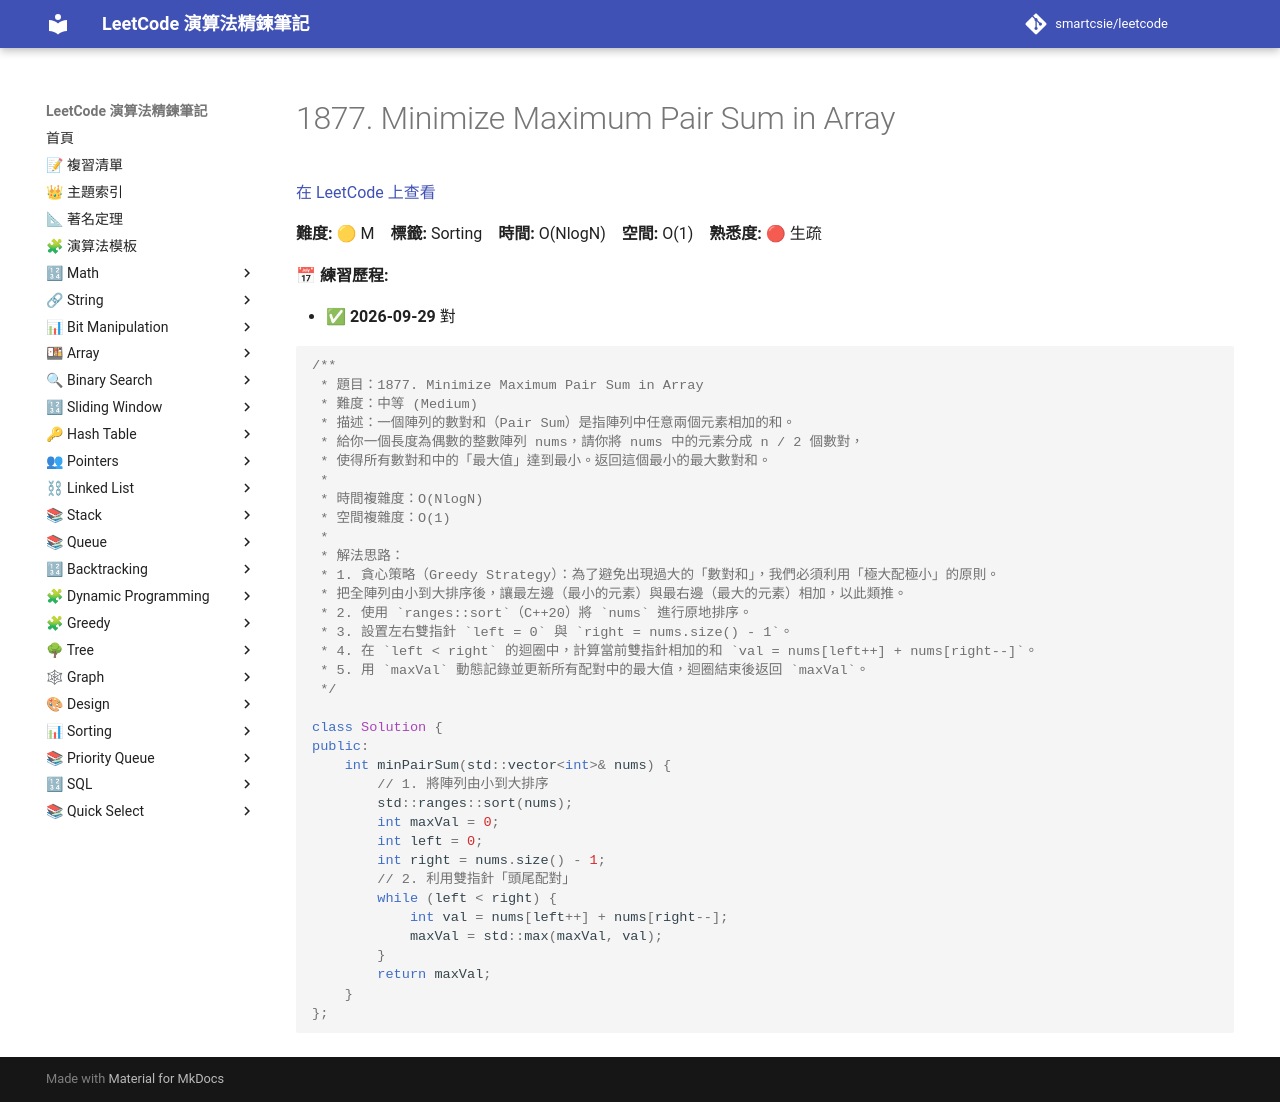

repository: smartcsie/leetcode · page: problems/1877/index.html · generator: mkdocs

# 1877. Minimize Maximum Pair Sum in Array

[在 LeetCode 上查看](https://leetcode.com/problems/minimize-maximum-pair-sum-in-array/)

**難度:** 🟡 M　**標籤:** Sorting　**時間:** O(NlogN)　**空間:** O(1)　**熟悉度:** 🔴 生疏

**📅 練習歷程:**

- ✅ **2026-09-29** 對

```cpp
/**
 * 題目：1877. Minimize Maximum Pair Sum in Array
 * 難度：中等 (Medium)
 * 描述：一個陣列的數對和（Pair Sum）是指陣列中任意兩個元素相加的和。
 * 給你一個長度為偶數的整數陣列 nums，請你將 nums 中的元素分成 n / 2 個數對，
 * 使得所有數對和中的「最大值」達到最小。返回這個最小的最大數對和。
 *
 * 時間複雜度：O(NlogN)
 * 空間複雜度：O(1)
 *
 * 解法思路：
 * 1. 貪心策略（Greedy Strategy）：為了避免出現過大的「數對和」，我們必須利用「極大配極小」的原則。
 * 把全陣列由小到大排序後，讓最左邊（最小的元素）與最右邊（最大的元素）相加，以此類推。
 * 2. 使用 `ranges::sort`（C++20）將 `nums` 進行原地排序。
 * 3. 設置左右雙指針 `left = 0` 與 `right = nums.size() - 1`。
 * 4. 在 `left < right` 的迴圈中，計算當前雙指針相加的和 `val = nums[left++] + nums[right--]`。
 * 5. 用 `maxVal` 動態記錄並更新所有配對中的最大值，迴圈結束後返回 `maxVal`。
 */

class Solution {
public:
    int minPairSum(std::vector<int>& nums) {
        // 1. 將陣列由小到大排序
        std::ranges::sort(nums);
        int maxVal = 0;
        int left = 0;
        int right = nums.size() - 1;
        // 2. 利用雙指針「頭尾配對」
        while (left < right) {
            int val = nums[left++] + nums[right--];
            maxVal = std::max(maxVal, val);
        }
        return maxVal;
    }
};
```
